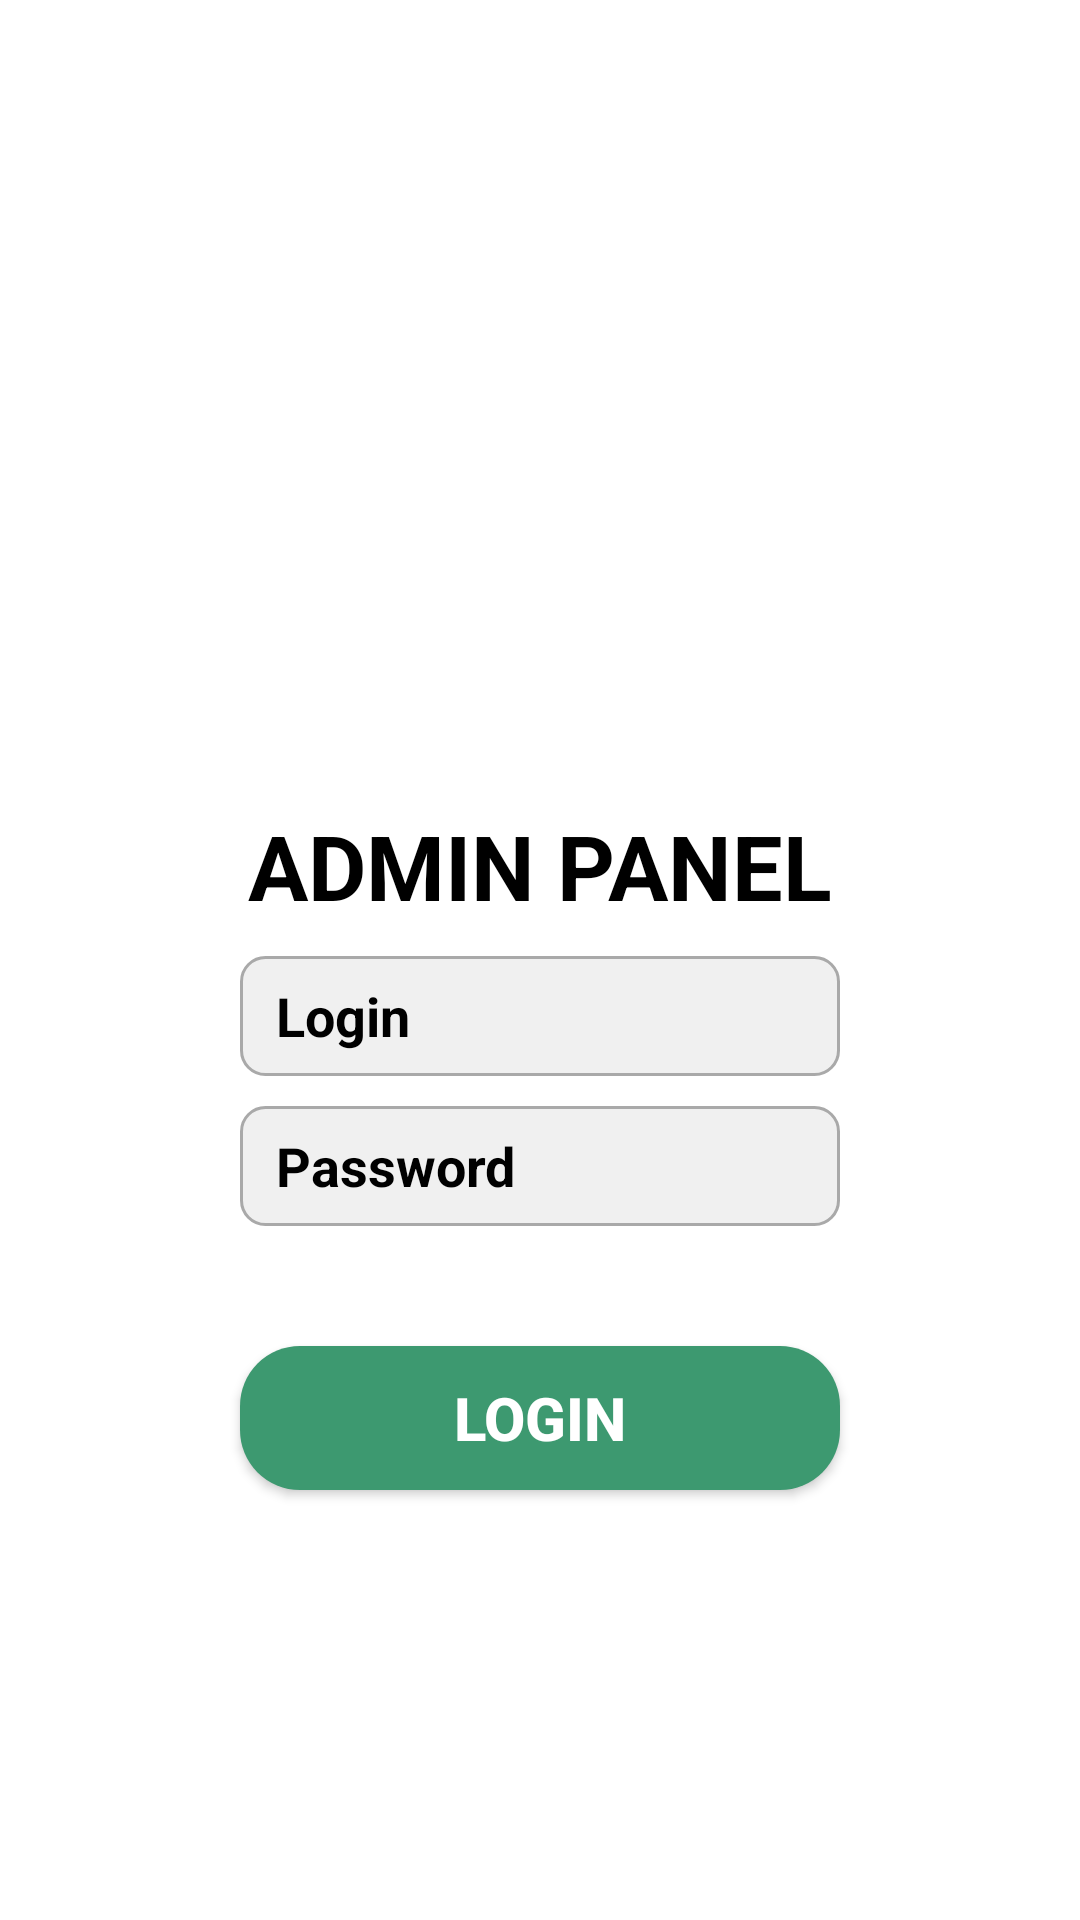

Produce the Android XML layout that renders to this screen, including the resource entries it uses.
<!-- AndroidManifest.xml: application theme Theme.Admin_panel_Hhire_mobile -->
<!-- res/layout/activity_login.xml -->
<?xml version="1.0" encoding="utf-8"?>
<LinearLayout xmlns:android="http://schemas.android.com/apk/res/android"
    xmlns:app="http://schemas.android.com/apk/res-auto"
    xmlns:tools="http://schemas.android.com/tools"
    android:id="@+id/main"
    android:layout_width="match_parent"
    android:layout_height="match_parent"
    tools:context=".ui.auth.LoginActivity"
    android:padding="20dp"
    android:gravity="center"
    android:background="@color/white"
    android:orientation="vertical">
    <ImageView
        android:id="@+id/ivLogo"
        android:layout_width="125dp"
        android:layout_height="125dp"
        android:src="@drawable/logo"/>

    <TextView
        android:id="@+id/tvTitle"
        android:layout_width="wrap_content"
        android:layout_height="wrap_content"
        android:text="ADMIN PANEL"
        android:textSize="30sp"
        android:textColor="@color/black"
        android:layout_marginBottom="10dp"
        android:textStyle="bold" />

    <EditText
        android:id="@+id/etLogin"
        android:layout_width="200dp"
        android:layout_height="40dp"
        android:hint="Login"
        android:textColor="@color/black"
        android:textColorHint="@color/black"
        android:layout_marginBottom="10dp"
        android:background="@drawable/bg_edittext"
        android:textStyle="bold"
        android:paddingStart="12dp"
        android:inputType="text"/>

    <EditText
        android:id="@+id/etPassword"
        android:layout_width="200dp"
        android:layout_height="40dp"
        android:layout_marginBottom="40dp"
        android:textColorHint="@color/black"
        android:textColor="@color/black"
        android:textStyle="bold"
        android:hint="Password"
        android:background="@drawable/bg_edittext"
        android:paddingStart="12dp"
        android:inputType="textPassword"/>

    <Button
        android:id="@+id/btnLogin"
        android:layout_width="200dp"
        android:layout_height="48dp"
        android:fontFamily="sans-serif-medium"
        android:textStyle="bold"
        android:textSize="20sp"
        android:textColor="@color/white"
        android:background="@drawable/bg_button"
        app:backgroundTint="@color/green"
        android:text="Login"/>

</LinearLayout>
<!-- resources referenced by this layout -->
<resources>
  <color name="black">#FF000000</color>
  <color name="green">#3D9970</color>
  <color name="white">#FFFFFFFF</color>
  <!-- drawable bg_button (drawable) -->
  <shape xmlns:android="http://schemas.android.com/apk/res/android" android:shape="rectangle">
      <corners android:radius="20dp"/>
      <solid android:color="@color/green"/>
  </shape>
  <!-- drawable bg_edittext (drawable) -->
  <shape xmlns:android="http://schemas.android.com/apk/res/android" android:shape="rectangle">
      <solid android:color="#F0F0F0"/>
      <stroke android:width="1dp" android:color="#A9A9A9"/>
      <corners android:radius="8dp"/>
  
  </shape>
  <style name="Theme.Admin_panel_Hhire_mobile" parent="Base.Theme.Admin_panel_Hhire_mobile" />
  <style name="Base.Theme.Admin_panel_Hhire_mobile" parent="Theme.Material3.DayNight.NoActionBar">
          
          
      </style>
</resources>
